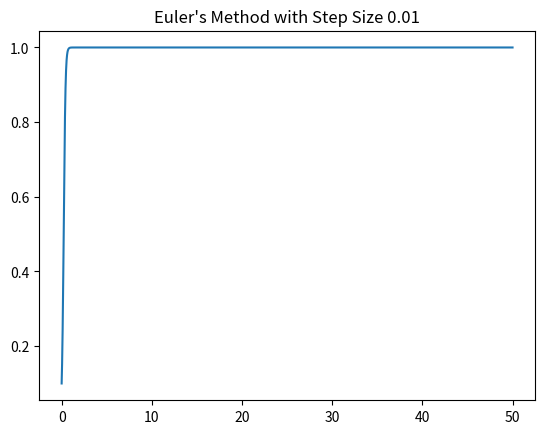
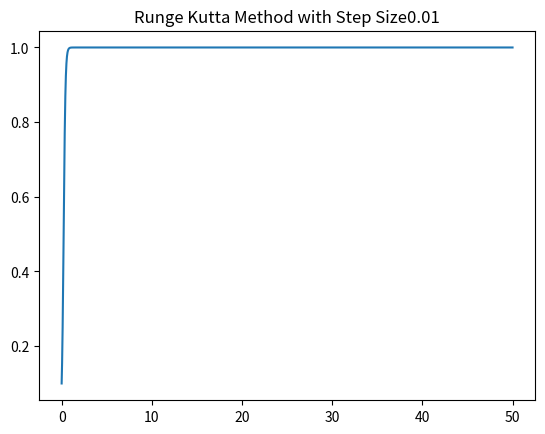

The matplotlib source for these figures, in order:
import numpy as np
import matplotlib.pyplot as plt

# input differential equation in the form of y' = f(x,y)
def deriv(x,y):
    #return y' from x,y
    return 10*y*(1-y)

#implimentation of euler's method
def eulersmethod(xlength, deltax = 1, initx = 0, inity = 0):
    xvals = [initx]
    yvals = [inity]
    for _ in range(int(xlength/deltax)):
        inity = inity + deriv(initx, inity) * deltax
        initx = initx + deltax
        xvals.append(initx)
        yvals.append(inity)
    return(xvals, yvals)

# Runge Kutta method for aproximating a differential equation
def runge_kutta(xlength, deltax = 1 , initx = 0, inity = 0):
    xvals = [initx]
    yvals = [inity]
    for _ in range(int(xlength/deltax)):
        k1 = deriv(initx, inity)
        k2 = deriv(initx + (deltax / 2), inity + k1*(deltax / 2))
        k3 = deriv(initx + (deltax / 2), inity + k2*(deltax / 2))
        k4 = deriv(initx + deltax, inity + k3*deltax)
        m = (k1 + 2*k2 + 2*k3 +k4)/6
        inity = inity + (m* deltax)
        initx = initx + deltax
        xvals.append(initx)
        yvals.append(inity)
    return(xvals, yvals)

# outputs two lists to a text file with excel formatting
def print_txt(name, xvals, yvals):
    outfile = open(name, "a")
    for x in xvals:
        outputformatted = str(x) + ","
        outfile.write(outputformatted)
    outfile.write(";")
    for y in yvals:
        outputformatted = str(y) + ","
        outfile.write(outputformatted)
    outfile.close()

# displays a graph given x and y coordinate lists
def make_graph(xvals,yvals, name = 'Figure'):
    plt.plot(xvals,yvals)
    plt.title(name)
    plt.show()

# displays graphs for numerical methods
def tests(xlength = 10, deltax = 0.1, initx = 0 , inity = 0.5):
    em = eulersmethod(xlength, deltax, initx, inity)
    make_graph(em[0],em[1])
    rk = runge_kutta(xlength, deltax, initx, inity)
    make_graph(rk[0],rk[1])

# outputs all implimented numerical methods to text files
def compute_all_txt(xlength, deltax, initx, inity):
    em = eulersmethod(xlength, deltax, initx, inity)
    rk = runge_kutta(xlength, deltax, initx, inity)
    eulername = "eapx" + str(deltax) + "(" + str(initx) + ", "+ str(inity) + ").txt"
    rkname = "rkapx" + str(deltax) + "(" + str(initx) + ", "+ str(inity) + ").txt"
    print_txt(eulername, em[0], em[1])
    print_txt(rkname, rk[0], rk[1])

def generate_all_plots(xlength, deltax, initx, inity):
    em = eulersmethod(xlength, deltax, initx, inity)
    rk = runge_kutta(xlength, deltax, initx, inity)
    ename = "Euler's Method with Step Size " + str(deltax)
    rkname = "Runge Kutta Method with Step Size" + str(deltax)
    make_graph(em[0], em[1], ename)
    make_graph(rk[0], rk[1], rkname)

# computes outputs for lab requirements
def outmain():
    compute_all_txt(50, 0.1, 0, 0.1)
    compute_all_txt(50, 0.18, 0, 0.1)
    compute_all_txt(50, 0.23, 0, 0.1)
    compute_all_txt(50, 0.25, 0, 0.1)
    compute_all_txt(50, 0.3, 0, 0.1)

# generates plots for lab requirements
def plotmain():
    generate_all_plots(50, 0.1, 0, 0.1)
    generate_all_plots(50, 0.18, 0, 0.1)
    generate_all_plots(50, 0.23, 0, 0.1)
    generate_all_plots(50, 0.25, 0, 0.1)
    generate_all_plots(50, 0.3, 0, 0.1)

#outmain()
#plotmain()
generate_all_plots(50, 0.01, 0, 0.1)
